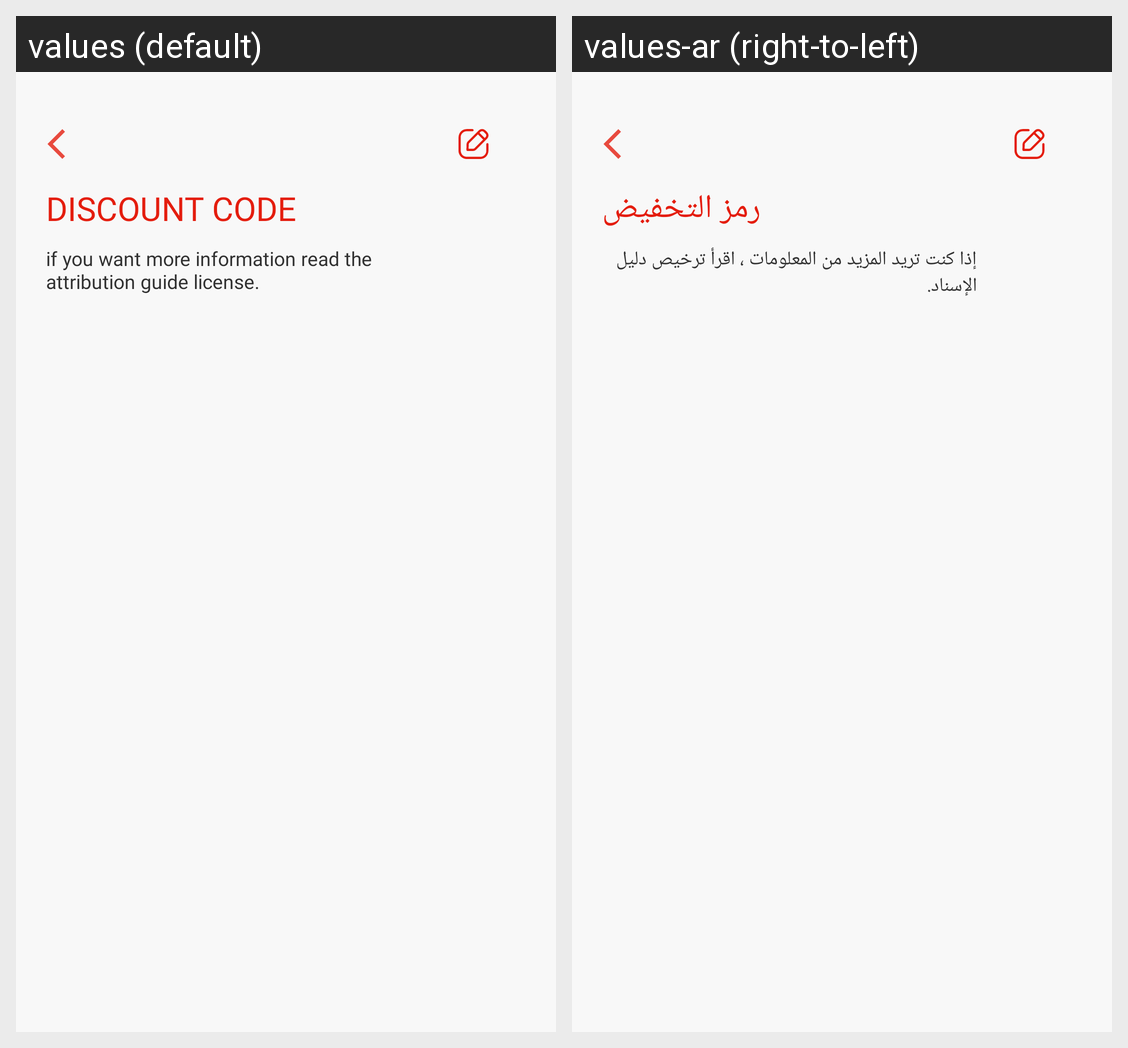

This grid shows one Android layout under two languages. Give, for every string resource on the screen, its name, the default text and each shown locale's text.
Android screen res/layout/merchant_discounts_code.xml rendered under 2 locales, left to right: values (default), values-ar (right-to-left). Device: Nexus 5 (rendered at 1080×1920; each locale shown at half size, 540×960, under a caption strip naming it); theme AppTheme.
Strings drawn on this screen, with the default value and each locale's value (text and hints the layout hard-codes, and strings that could not be matched under every locale, appear in the picture but are not listed):

discount_codee
  values: Discount Code
  values-ar:  رمز التخفيض

if_you_want_more_information_read_the_attribution_guide_license
  values: if you want more information read the attribution guide license.
  values-ar: إذا كنت تريد المزيد من المعلومات ، اقرأ ترخيص دليل الإسناد.
